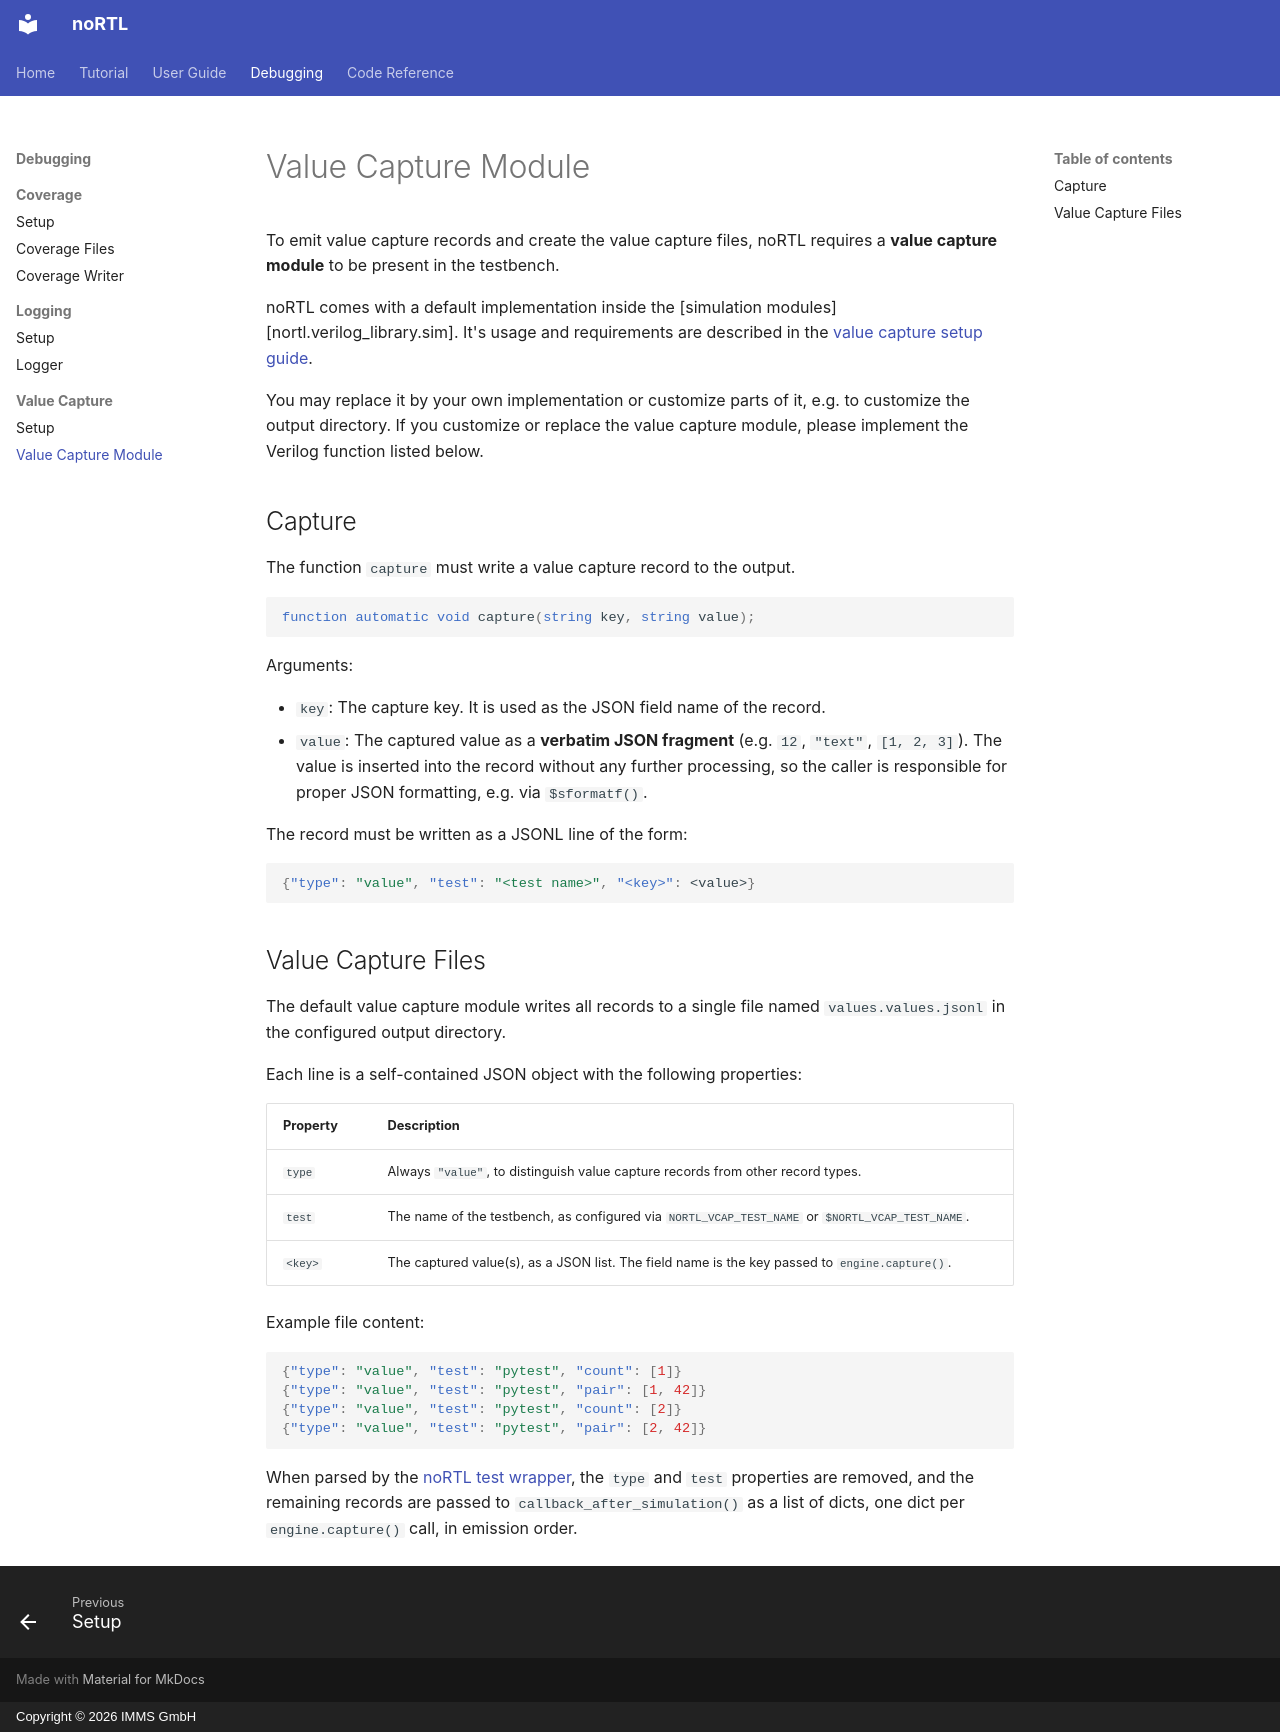

repository: IMMS-Ilmenau/nortl · page: debugging/value_capture/value_capture/index.html · generator: mkdocs · copyright: Copyright © 2026 IMMS GmbH

# Value Capture Module

To emit value capture records and create the value capture files, noRTL requires a **value capture module** to be present in the testbench.

noRTL comes with a default implementation inside the [simulation modules][nortl.verilog_library.sim].
It's usage and requirements are described in the [value capture setup guide](setup.md#simulation-requirements).

You may replace it by your own implementation or customize parts of it, e.g. to customize the output directory.
If you customize or replace the value capture module, please implement the Verilog function listed below.

## Capture

The function `capture` must write a value capture record to the output.

```verilog
function automatic void capture(string key, string value);
```

Arguments:

- `key`: The capture key. It is used as the JSON field name of the record.
- `value`: The captured value as a **verbatim JSON fragment** (e.g. `12`, `"text"`, `[1, 2, 3]`). The value is inserted into the record without any further processing, so the caller is responsible for proper JSON formatting, e.g. via `$sformatf()`.

The record must be written as a JSONL line of the form:

```json
{"type": "value", "test": "<test name>", "<key>": <value>}
```

## Value Capture Files

The default value capture module writes all records to a single file named `values.values.jsonl` in the configured output directory.

Each line is a self-contained JSON object with the following properties:

| Property | Description |
|----------|-------------|
| `type`   | Always `"value"`, to distinguish value capture records from other record types. |
| `test`   | The name of the testbench, as configured via `NORTL_VCAP_TEST_NAME` or `$NORTL_VCAP_TEST_NAME`. |
| `<key>`  | The captured value(s), as a JSON list. The field name is the key passed to `engine.capture()`. |

Example file content:

```json
{"type": "value", "test": "pytest", "count": [1]}
{"type": "value", "test": "pytest", "pair": [1, 42]}
{"type": "value", "test": "pytest", "count": [2]}
{"type": "value", "test": "pytest", "pair": [2, 42]}
```

When parsed by the [noRTL test wrapper](../../tutorial/06_pytest.md), the `type` and `test` properties are removed, and the remaining records are passed to `callback_after_simulation()` as a list of dicts, one dict per `engine.capture()` call, in emission order.
